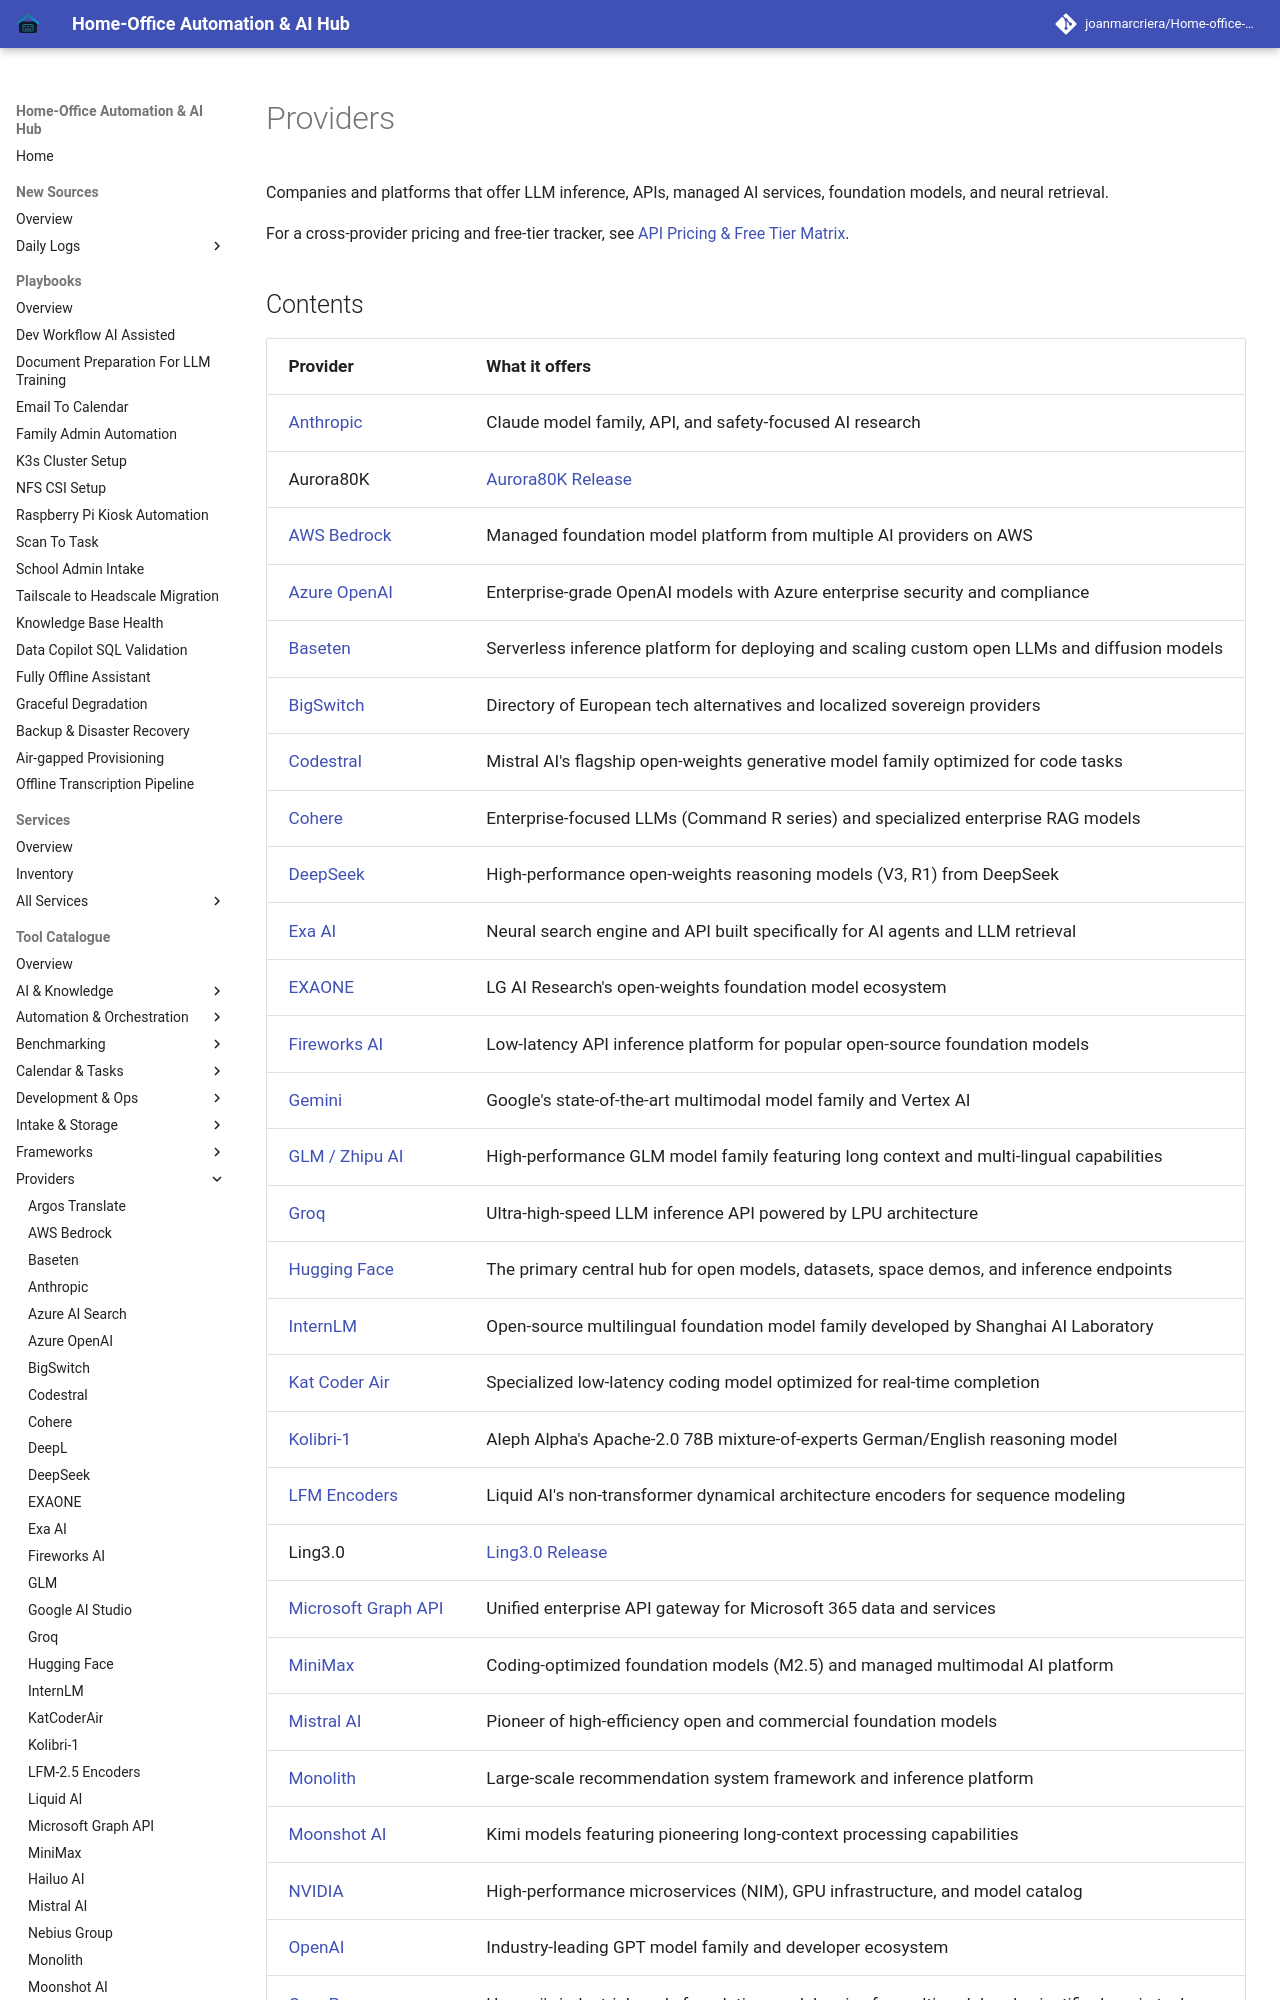

repository: joanmarcriera/Home-office-automations · page: tools/providers/index.html · generator: mkdocs

# Providers

Companies and platforms that offer LLM inference, APIs, managed AI services, foundation models, and neural retrieval.

For a cross-provider pricing and free-tier tracker, see [API Pricing & Free Tier Matrix](../../knowledge_base/api_pricing_free_tiers.md).
